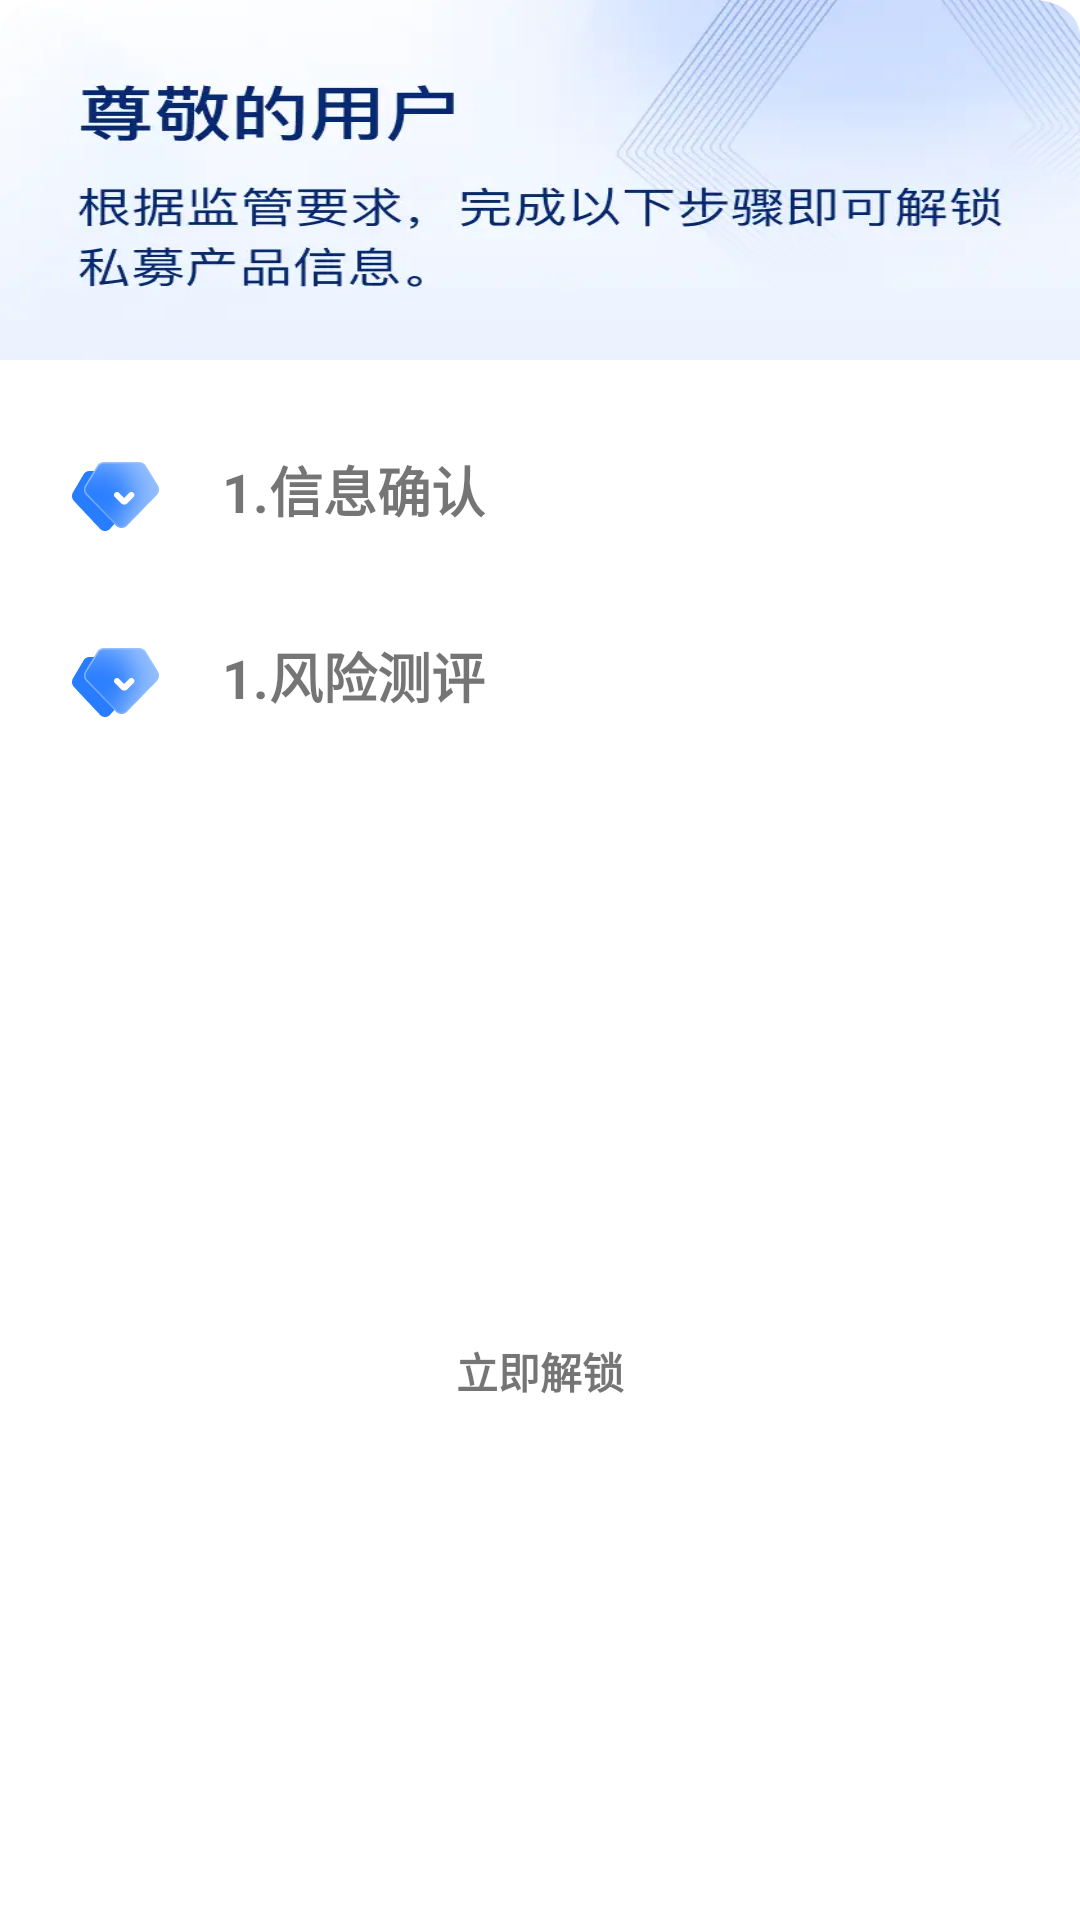

Write the Android layout XML for this screen, with the resource values it uses.
<!-- AndroidManifest.xml: application theme Theme.XQTest -->
<!-- res/layout/nesting_private_check_dlg.xml -->
<?xml version="1.0" encoding="utf-8"?>
<androidx.constraintlayout.widget.ConstraintLayout xmlns:android="http://schemas.android.com/apk/res/android"
    xmlns:app="http://schemas.android.com/apk/res-auto"
    xmlns:tools="http://schemas.android.com/tools"
    android:layout_width="wrap_content"
    android:background="@drawable/nesting_private_check_dlg_bg"
    android:layout_height="wrap_content">

    <ImageView
        android:id="@+id/ivTop"
        android:layout_width="match_parent"
        android:layout_height="wrap_content"
        android:background="@drawable/nesting_private_check_dlg_top"
        app:layout_constraintEnd_toEndOf="parent"
        app:layout_constraintStart_toStartOf="parent"
        app:layout_constraintTop_toTopOf="parent" />


    <TextView
        android:id="@+id/tv1"
        android:layout_width="wrap_content"
        android:layout_height="wrap_content"
        android:layout_marginStart="22dp"
        android:layout_marginTop="30dp"
        android:drawableLeft="@drawable/nesting_private_check_dlg_icon1"
        android:drawablePadding="20dp"
        android:text="1.信息确认"
        android:textSize="18dp"
        android:textStyle="bold"
        app:layout_constraintStart_toStartOf="@+id/ivTop"
        app:layout_constraintTop_toBottomOf="@+id/ivTop" />

    <TextView
        android:id="@+id/tv2"
        android:layout_width="wrap_content"
        android:layout_height="wrap_content"
        android:layout_marginTop="30dp"
        android:drawableLeft="@drawable/nesting_private_check_dlg_icon1"
        android:drawablePadding="20dp"
        android:text="1.风险测评"
        android:textSize="18dp"
        android:textStyle="bold"
        app:layout_constraintStart_toStartOf="@+id/tv1"
        app:layout_constraintTop_toBottomOf="@+id/tv1" />


    <TextView
        android:id="@+id/btnConfirm"
        android:layout_width="138dp"
        android:layout_height="44dp"
        android:layout_gravity="center_horizontal"
        android:layout_marginTop="60dp"
        android:layout_marginBottom="30dp"
        android:gravity="center"
        android:text="立即解锁"
        android:textStyle="bold"
        app:layout_constraintBottom_toBottomOf="parent"
        app:layout_constraintEnd_toEndOf="parent"
        app:layout_constraintStart_toStartOf="parent"
        app:layout_constraintTop_toBottomOf="@+id/tv2" />
</androidx.constraintlayout.widget.ConstraintLayout>
<!-- resources referenced by this layout -->
<resources>
  <!-- drawable nesting_private_check_dlg_bg (drawable) -->
  <?xml version="1.0" encoding="utf-8"?>
  <shape xmlns:android="http://schemas.android.com/apk/res/android">
      <corners android:topLeftRadius="10dp" android:topRightRadius="100dp" android:bottomLeftRadius="8dp" android:bottomRightRadius="8dp"/>
      <solid android:color="@color/white" />
  </shape>
  <!-- drawable nesting_private_check_dlg_icon1: png bitmap (drawable-xxhdpi, 5441 bytes) -->
  <!-- drawable nesting_private_check_dlg_top: webp bitmap (drawable-xxhdpi, 39988 bytes) -->
  <style name="Theme.XQTest" parent="Theme.MaterialComponents.DayNight.NoActionBar">
          
          <item name="colorPrimary">#ffac12</item>
          <item name="colorPrimaryVariant">#ffac12</item>
          <item name="colorOnPrimary">@color/white</item>
          
          <item name="colorSecondary">@color/teal_200</item>
          <item name="colorSecondaryVariant">@color/teal_700</item>
          <item name="colorOnSecondary">@color/black</item>
          
          <item name="android:statusBarColor" tools:targetApi="l">?attr/colorPrimaryVariant</item>
          
      </style>
  <color name="white">#FFFFFFFF</color>
  <color name="teal_200">#FF03DAC5</color>
  <color name="teal_700">#FF018786</color>
  <color name="black">#FF000000</color>
</resources>
